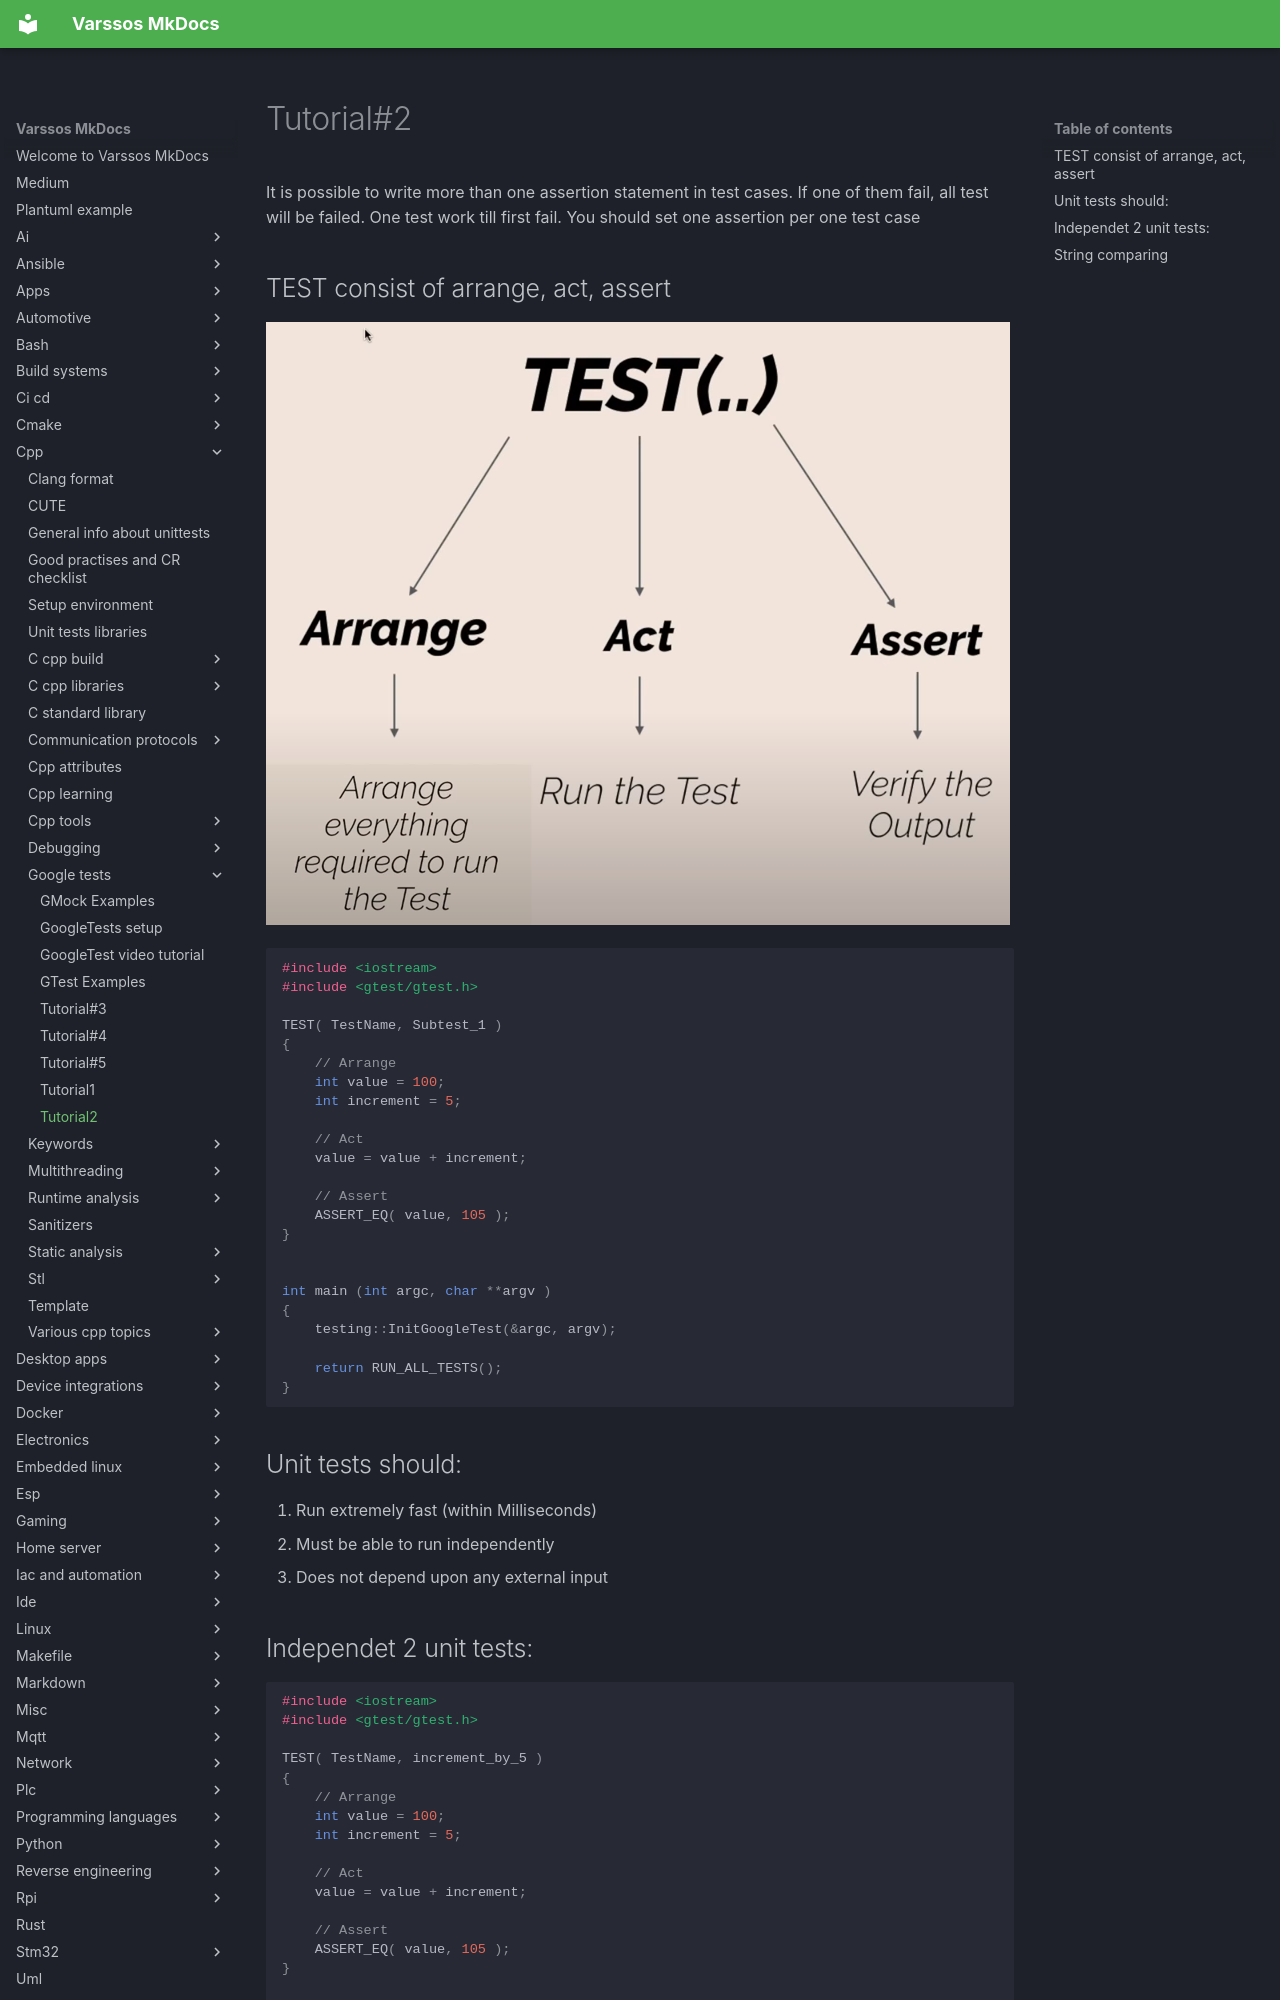

repository: Varssos/varssos-mkdocs · page: cpp/google_tests/tutorial2/index.html · generator: mkdocs

# Tutorial#2

It is possible to write more than one assertion statement in test cases. If one of them fail, all test will be failed. One test work till first fail. You should set one assertion per one test case

## TEST consist of arrange, act, assert

![Test consist of](img/test_consist_of.png)

```cpp
#include <iostream>
#include <gtest/gtest.h>

TEST( TestName, Subtest_1 )
{
    // Arrange
    int value = 100;
    int increment = 5;

    // Act
    value = value + increment;

    // Assert
    ASSERT_EQ( value, 105 );
}


int main (int argc, char **argv )
{
    testing::InitGoogleTest(&argc, argv);

    return RUN_ALL_TESTS();
}
```

## Unit tests should:

1. Run extremely fast (within Milliseconds)
2. Must be able to run independently
3. Does not depend upon any external input
